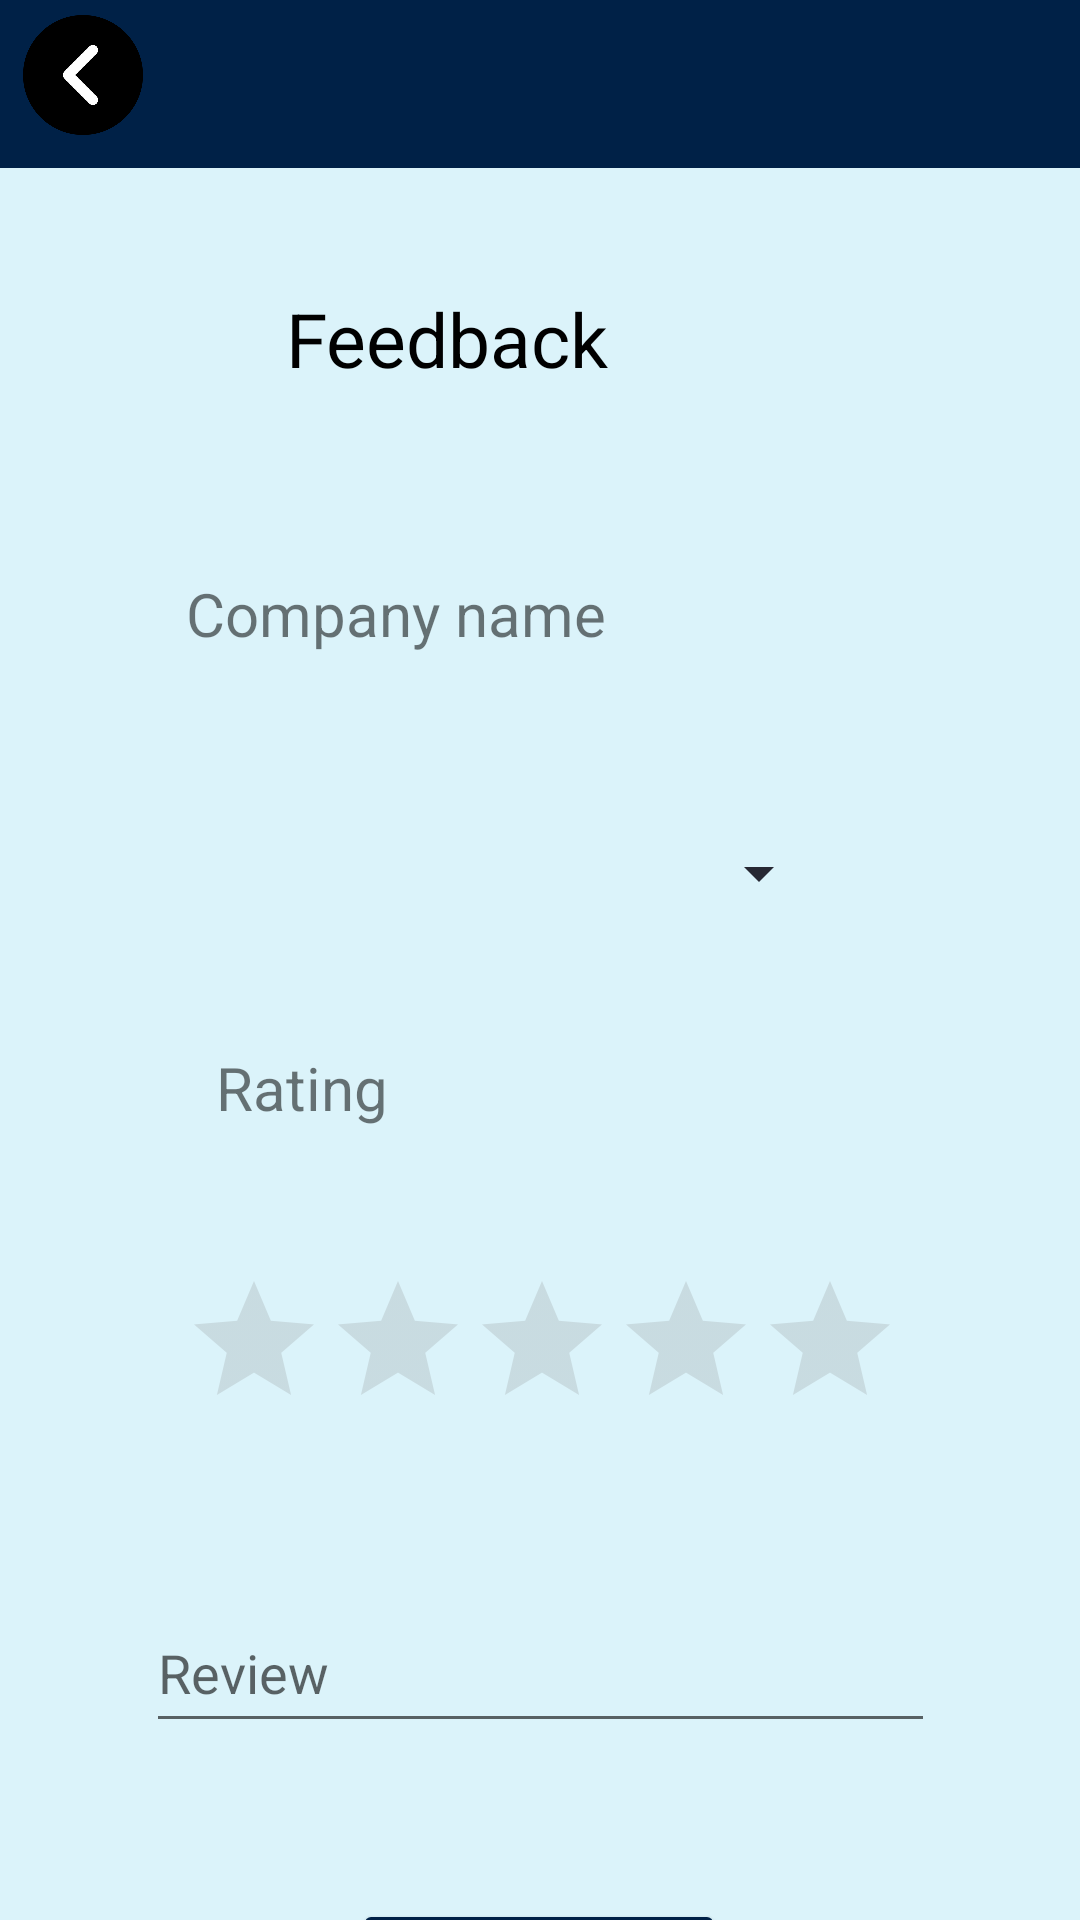

Android layout source for this screen:
<!-- AndroidManifest.xml: application theme Theme.Insearch -->
<!-- res/layout/activity_feedback.xml -->
<?xml version="1.0" encoding="utf-8"?>
<androidx.constraintlayout.widget.ConstraintLayout xmlns:android="http://schemas.android.com/apk/res/android"
    xmlns:app="http://schemas.android.com/apk/res-auto"
    xmlns:tools="http://schemas.android.com/tools"
    android:layout_width="match_parent"
    android:layout_height="match_parent"
    tools:context=".Feedback"
    android:background="#DBF3FA">

    <androidx.appcompat.widget.Toolbar
        android:id="@+id/toolbar2"
        android:layout_width="match_parent"
        android:layout_height="wrap_content"
        android:background="?attr/colorPrimary"
        android:minHeight="?attr/actionBarSize"
        android:theme="?attr/actionBarTheme"
        app:layout_constraintEnd_toEndOf="parent"
        app:layout_constraintStart_toStartOf="parent"
        android:backgroundTint="@color/navy"
        app:layout_constraintTop_toTopOf="parent" />

    <ImageView
        android:id="@+id/back_feed"
        android:layout_width="40dp"
        android:layout_height="40dp"
        android:layout_marginTop="5dp"
        android:layout_marginBottom="5dp"
        android:layout_marginLeft="5dp"
        android:src="@drawable/back"
        app:layout_constraintBottom_toBottomOf="@+id/toolbar2"
        app:layout_constraintEnd_toEndOf="@+id/toolbar2"
        app:layout_constraintHorizontal_bias="0.008"
        app:layout_constraintStart_toStartOf="parent"
        app:layout_constraintTop_toTopOf="parent"
        app:layout_constraintVertical_bias="0.0" />


    <TextView
        android:id="@+id/textView7"
        android:layout_width="168dp"
        android:layout_height="51dp"
        android:layout_marginTop="40dp"
        android:text="Feedback"
        android:textColor="@color/black"
        android:textSize="25dp"
        app:layout_constraintEnd_toEndOf="parent"
        app:layout_constraintHorizontal_bias="0.497"
        app:layout_constraintStart_toStartOf="parent"
        app:layout_constraintTop_toBottomOf="@+id/toolbar2" />

    <EditText
        android:id="@+id/review"
        android:layout_width="263dp"
        android:layout_height="50dp"
        android:layout_marginTop="48dp"
        android:ems="10"
        android:hint="Review"
        android:inputType="textPersonName"
        app:layout_constraintEnd_toEndOf="parent"
        app:layout_constraintStart_toStartOf="parent"
        app:layout_constraintTop_toBottomOf="@+id/ratingBar" />

    <RatingBar
        android:id="@+id/ratingBar"
        android:layout_width="239dp"
        android:layout_height="60dp"
        android:layout_marginTop="44dp"
        android:theme="@style/RatingBar"
        app:layout_constraintEnd_toEndOf="parent"
        app:layout_constraintStart_toStartOf="parent"

        app:layout_constraintTop_toBottomOf="@+id/textView8" />

    <Button
        android:id="@+id/submit"
        android:layout_width="124dp"
        android:layout_height="56dp"
        android:layout_marginTop="52dp"
        android:text="Submit"
        android:backgroundTint="@color/navy"
        app:layout_constraintBottom_toBottomOf="parent"
        app:layout_constraintEnd_toEndOf="parent"
        app:layout_constraintHorizontal_bias="0.498"
        app:layout_constraintStart_toStartOf="parent"
        app:layout_constraintTop_toBottomOf="@+id/review"
        app:layout_constraintVertical_bias="0.0" />

    <TextView
        android:id="@+id/textView8"
        android:layout_width="95dp"
        android:layout_height="30dp"
        android:layout_marginTop="36dp"

        android:text="Rating"
        android:textSize="20dp"
        app:layout_constraintEnd_toEndOf="parent"
        app:layout_constraintHorizontal_bias="0.272"
        app:layout_constraintStart_toStartOf="parent"
        app:layout_constraintTop_toBottomOf="@+id/spinner" />

    <ImageView
        android:id="@+id/imageView7"
        android:layout_width="44dp"
        android:layout_height="42dp"
        android:layout_marginTop="40dp"
        app:layout_constraintEnd_toStartOf="@+id/textView7"
        app:layout_constraintHorizontal_bias="1.0"
        app:layout_constraintStart_toStartOf="parent"
        app:layout_constraintTop_toBottomOf="@+id/toolbar2"
        app:srcCompat="@drawable/feedback" />

    <Spinner
        android:id="@+id/spinner"
        android:layout_width="209dp"
        android:layout_height="44dp"
        android:layout_marginStart="2dp"
        android:layout_marginLeft="2dp"
        android:layout_marginTop="24dp"
        android:layout_marginBottom="48dp"
        android:backgroundTint="@color/lightBlack"
        app:layout_constraintBottom_toTopOf="@+id/textView8"
        app:layout_constraintEnd_toEndOf="parent"
        app:layout_constraintHorizontal_bias="0.442"
        app:layout_constraintStart_toStartOf="parent"
        app:layout_constraintTop_toBottomOf="@+id/textView9" />

    <TextView
        android:id="@+id/textView9"
        android:layout_width="wrap_content"
        android:layout_height="30dp"
        android:layout_marginStart="87dp"
        android:layout_marginLeft="87dp"
        android:layout_marginTop="44dp"
        android:layout_marginEnd="183dp"
        android:layout_marginRight="183dp"
        android:layout_marginBottom="24dp"
        android:text="Company name"
        android:textSize="20sp"
        app:layout_constraintBottom_toTopOf="@+id/spinner"
        app:layout_constraintEnd_toEndOf="parent"
        app:layout_constraintStart_toStartOf="parent"
        app:layout_constraintTop_toBottomOf="@+id/textView7" />

</androidx.constraintlayout.widget.ConstraintLayout>
<!-- resources referenced by this layout -->
<resources>
  <color name="black">#FF000000</color>
  <color name="lightBlack">#262833</color>
  <color name="navy">#002147</color>
  <!-- drawable back: png bitmap (drawable, 11190 bytes) -->
  <style name="RatingBar" parent="Theme.AppCompat">
          <item name="colorControlNormal">@color/lightGrey</item>
          <item name="colorControlActivated">@color/duskYellow</item>
      </style>
  <style name="Theme.Insearch" parent="Theme.MaterialComponents.DayNight.DarkActionBar">
          
          <item name="colorPrimary">@color/navy</item>
          <item name="colorPrimaryVariant">@color/black</item>
          <item name="colorOnPrimary">@color/white</item>
  
          
          <item name="colorSecondary">@color/teal_200</item>
          <item name="colorSecondaryVariant">@color/teal_700</item>
          <item name="colorOnSecondary">@color/black</item>
          
          <item name="android:statusBarColor" tools:targetApi="l">?attr/colorPrimaryVariant</item>
          <item name="windowActionBar">false</item>
          <item name="windowNoTitle">true</item>
          
      </style>
  <color name="lightGrey">#B4838383</color>
  <color name="duskYellow">#FFE91D</color>
  <color name="white">#FFFFFFFF</color>
  <color name="teal_200">#FF03DAC5</color>
  <color name="teal_700">#FF018786</color>
</resources>
